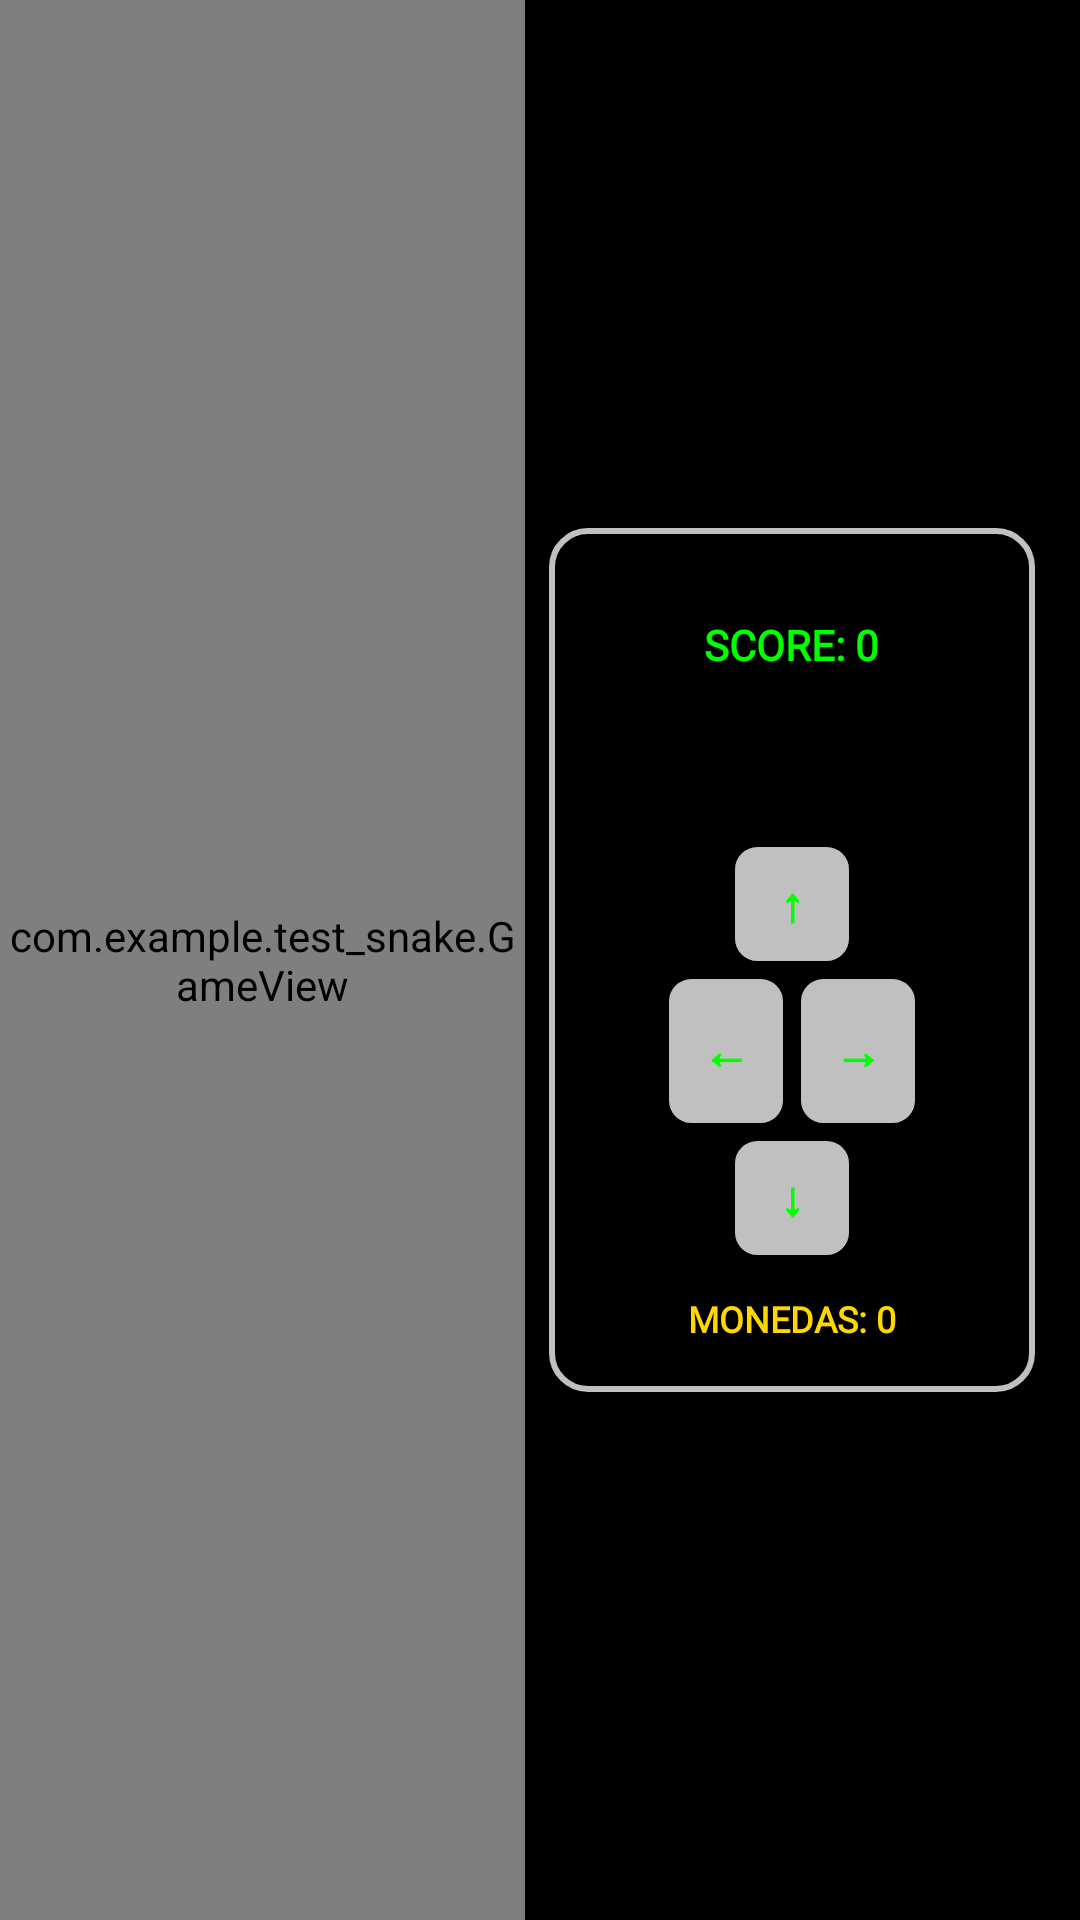

Write the Android layout XML for this screen, with the resource values it uses.
<!-- AndroidManifest.xml: application theme Theme.Test_Snake -->
<!-- res/layout/activity_game.xml -->
<?xml version="1.0" encoding="utf-8"?>
<RelativeLayout xmlns:android="http://schemas.android.com/apk/res/android"
    android:layout_width="match_parent"
    android:layout_height="match_parent"
    android:background="#000000">

    
    <com.example.test_snake.GameView
        android:id="@+id/gameView"
        android:layout_width="match_parent"
        android:layout_height="match_parent"
        android:layout_toStartOf="@+id/controllerPanel" />

    
    <LinearLayout
        android:id="@+id/controllerPanel"
        android:layout_width="162dp"
        android:layout_height="288dp"
        android:layout_alignParentEnd="true"
        android:layout_centerVertical="true"
        android:layout_marginStart="8dp"
        android:layout_marginLeft="8dp"
        android:layout_marginTop="8dp"
        android:layout_marginEnd="15dp"
        android:layout_marginRight="8dp"
        android:layout_marginBottom="8dp"
        android:background="@drawable/gameboy_panel_bg"
        android:gravity="center"
        android:orientation="vertical"
        android:padding="12dp">

        
        <TextView
            android:id="@+id/scoreText"
            android:layout_width="wrap_content"
            android:layout_height="wrap_content"
            android:layout_marginTop="12dp"
            android:background="#80000000"
            android:fontFamily="@font/vcr_osd_mono_1_001"
            android:padding="3dp"
            android:text="SCORE: 0"
            android:textColor="#00FF00"
            android:textSize="14sp"
            android:textStyle="bold" />

        
        <ImageView
            android:layout_width="55dp"
            android:layout_height="40dp"
            android:layout_marginBottom="12dp"
            android:contentDescription="Snake character"
            android:scaleType="fitCenter"
            android:src="@mipmap/imgsnake" />

        
        <Button
            android:id="@+id/btnUp"
            android:layout_width="40dp"
            android:layout_height="40dp"
            android:layout_margin="2dp"
            android:background="@drawable/gameboy_button"
            android:fontFamily="@font/vcr_osd_mono_1_001"
            android:text="↑"
            android:textColor="#00FF00"
            android:textSize="16sp"
            android:textStyle="bold" />

        
        <LinearLayout
            android:layout_width="wrap_content"
            android:layout_height="wrap_content"
            android:gravity="center"
            android:orientation="horizontal">

            <Button
                android:id="@+id/btnLeft"
                android:layout_width="40dp"
                android:layout_height="50dp"
                android:layout_margin="2dp"
                android:background="@drawable/gameboy_button"
                android:fontFamily="@font/vcr_osd_mono_1_001"
                android:text="←"
                android:textColor="#00FF00"
                android:textSize="16sp"
                android:textStyle="bold" />

            <Button
                android:id="@+id/btnRight"
                android:layout_width="40dp"
                android:layout_height="50dp"
                android:layout_margin="2dp"
                android:background="@drawable/gameboy_button"
                android:fontFamily="@font/vcr_osd_mono_1_001"
                android:text="→"
                android:textColor="#00FF00"
                android:textSize="16sp"
                android:textStyle="bold" />

        </LinearLayout>

        
        <Button
            android:id="@+id/btnDown"
            android:layout_width="40dp"
            android:layout_height="40dp"
            android:layout_margin="2dp"
            android:background="@drawable/gameboy_button"
            android:fontFamily="@font/vcr_osd_mono_1_001"
            android:text="↓"
            android:textColor="#00FF00"
            android:textSize="16sp"
            android:textStyle="bold" />

        <TextView
            android:id="@+id/coinsText"
            android:layout_width="wrap_content"
            android:layout_height="wrap_content"
            android:layout_marginTop="8dp"
            android:background="#80000000"
            android:fontFamily="@font/vcr_osd_mono_1_001"
            android:padding="2dp"
            android:text="MONEDAS: 0"
            android:textColor="#FFD700"
            android:textSize="12sp"
            android:textStyle="bold" />

        
    </LinearLayout>

</RelativeLayout>
<!-- resources referenced by this layout -->
<resources>
  <!-- drawable gameboy_button (drawable) -->
  <?xml version="1.0" encoding="utf-8"?>
  <shape xmlns:android="http://schemas.android.com/apk/res/android">
      <solid android:color="#C0C0C0" />
      <stroke android:width="1dp" android:color="#000000" />
      <corners android:radius="8dp" />
  </shape>
  <!-- drawable gameboy_panel_bg (drawable) -->
  <?xml version="1.0" encoding="utf-8"?>
  <shape xmlns:android="http://schemas.android.com/apk/res/android">
      <solid android:color="#40000000" />
      <stroke android:width="2dp" android:color="#C0C0C0" />
      <corners android:radius="12dp" />
  </shape>
  <style name="Theme.Test_Snake" parent="Theme.MaterialComponents.DayNight.NoActionBar">
          
          <item name="colorPrimary">@color/purple_500</item>
          <item name="colorPrimaryVariant">@color/purple_700</item>
          <item name="colorOnPrimary">@color/white</item>
          
          <item name="colorSecondary">@color/teal_200</item>
          <item name="colorSecondaryVariant">@color/teal_700</item>
          <item name="colorOnSecondary">@color/black</item>
          
          <item name="android:statusBarColor">?attr/colorPrimaryVariant</item>
          
      </style>
  <!-- not gathered from this repository: default colours our renderer supplied (Android Studio template values) -->
  <color name="purple_500">#FF6200EE</color>
  <color name="purple_700">#FF3700B3</color>
  <color name="teal_200">#FF03DAC5</color>
  <color name="teal_700">#FF018786</color>
  <color name="black">#FF000000</color>
  <color name="white">#FFFFFFFF</color>
</resources>
